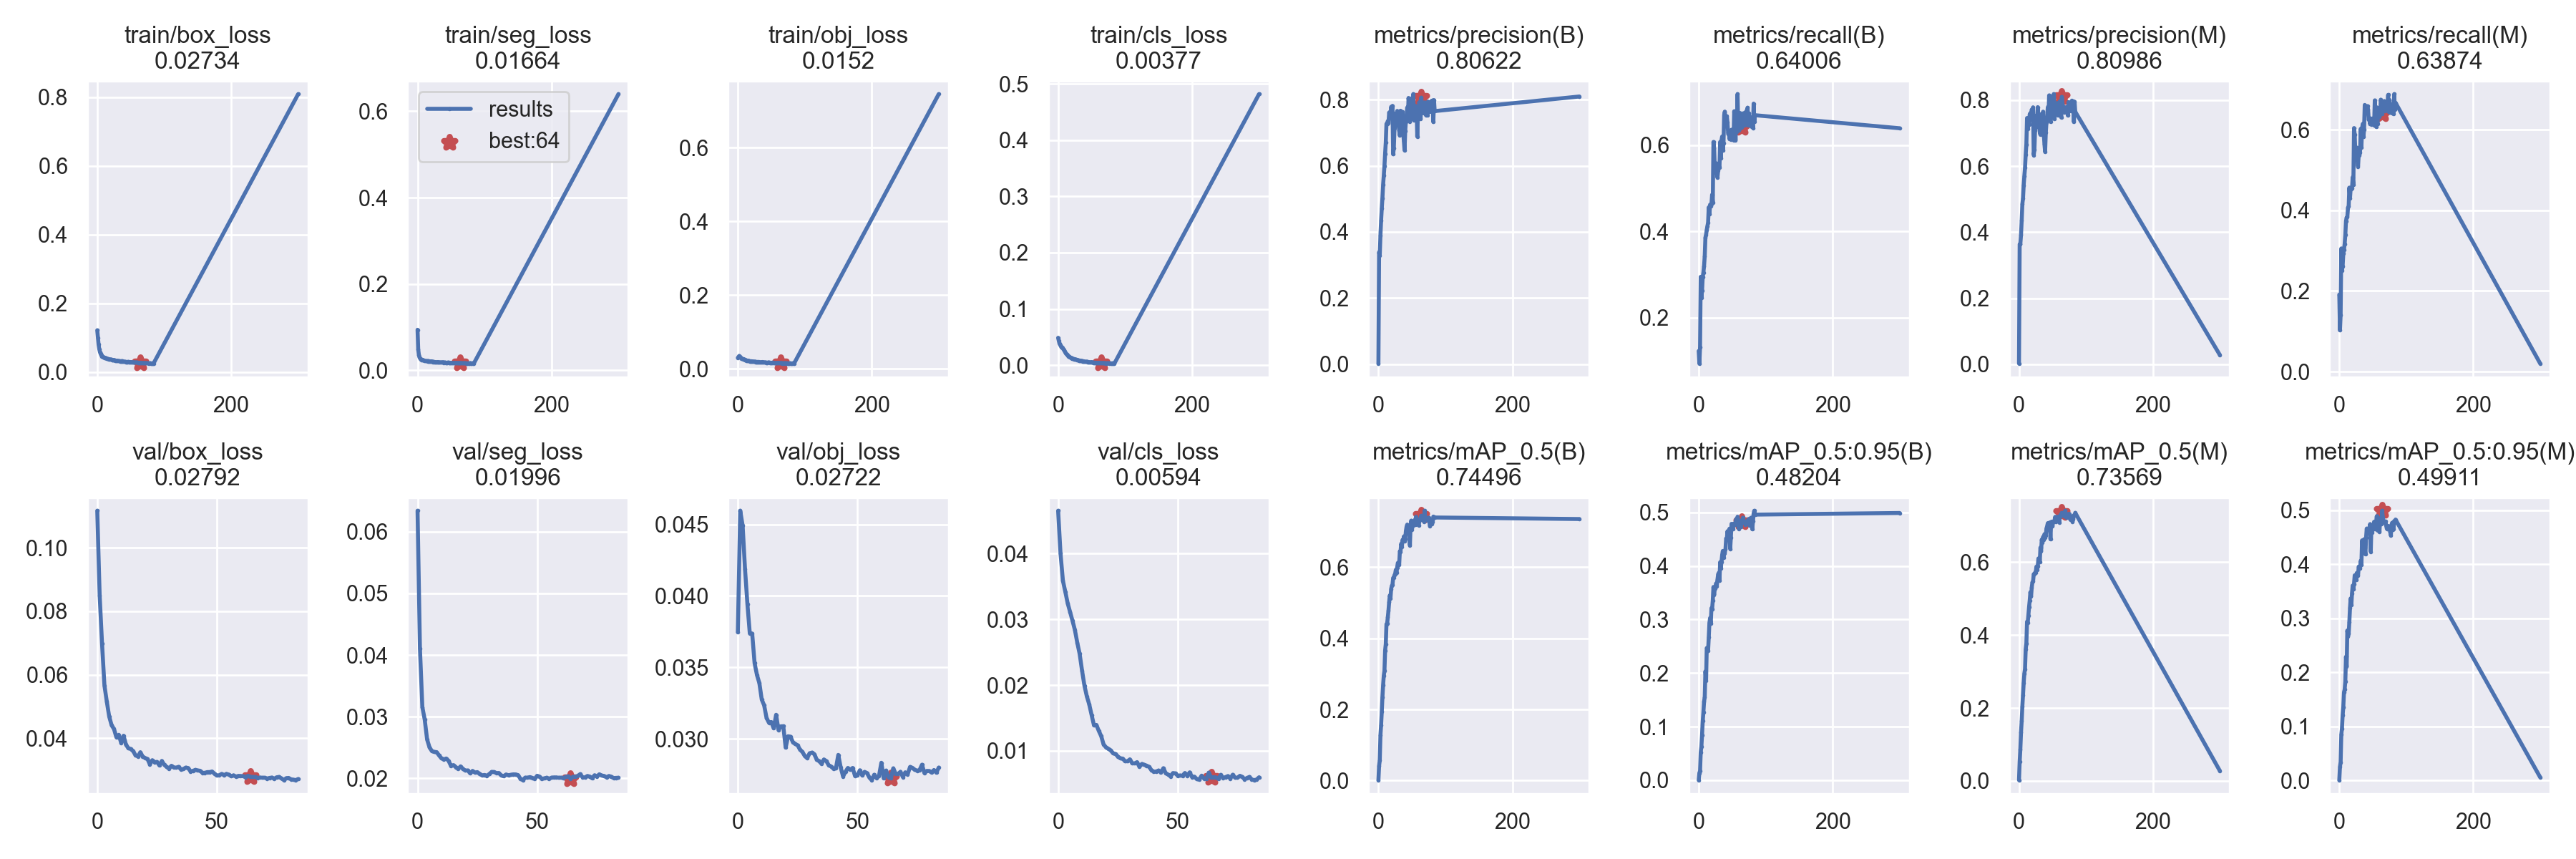

Source data for this figure (header and first rows):
epoch, train/box_loss, train/seg_loss, train/obj_loss, train/cls_loss, metrics/precision(B), metrics/recall(B), metrics/mAP_0.5(B), metrics/mAP_0.5:0.95(B), metrics/precision(M), metrics/recall(M), metrics/mAP_0.5(M), metrics/mAP_0.5:0.95(M), val/box_loss, val/seg_loss, val/obj_loss, val/cls_loss, x/lr0, x/lr1, x/lr2
0, 0.1219, 0.0941, 0.02956, 0.04859, 0.001538, 0.1226, 0.001041, 0.0002304, 0.002289, 0.1909, 0.002033, 0.0007241, 0.1116, 0.06341, 0.03746, 0.04651, 0.06721, 0.0003312, 0.0003312
1, 0.1006, 0.04831, 0.03195, 0.04324, 0.3382, 0.09373, 0.04097, 0.01356, 0.3635, 0.1022, 0.0525, 0.02538, 0.08496, 0.04106, 0.04596, 0.03998, 0.03421, 0.0006623, 0.0006623
2, 0.08013, 0.03595, 0.03454, 0.03829, 0.3291, 0.132, 0.05665, 0.01707, 0.3641, 0.1408, 0.08628, 0.03367, 0.06972, 0.03157, 0.04493, 0.03587, 0.001205, 0.0009913, 0.0009913
3, 0.06755, 0.03026, 0.03246, 0.03596, 0.3893, 0.2945, 0.1267, 0.05194, 0.3917, 0.3052, 0.1331, 0.08475, 0.05661, 0.02951, 0.04188, 0.03419, 0.0009901, 0.0009901, 0.0009901
4, 0.0587, 0.02791, 0.03041, 0.03425, 0.4339, 0.2459, 0.156, 0.06297, 0.4354, 0.2503, 0.1642, 0.09639, 0.05148, 0.02629, 0.03943, 0.03243, 0.0009901, 0.0009901, 0.0009901
5, 0.05351, 0.02638, 0.02806, 0.03247, 0.4714, 0.2624, 0.1937, 0.08465, 0.4854, 0.2617, 0.2045, 0.1207, 0.04681, 0.02503, 0.03738, 0.03112, 0.0009868, 0.0009868, 0.0009868
6, 0.0492, 0.02433, 0.02646, 0.03161, 0.5023, 0.2945, 0.2349, 0.1103, 0.5028, 0.293, 0.2361, 0.1359, 0.04411, 0.02441, 0.03736, 0.02979, 0.0009835, 0.0009835, 0.0009835
7, 0.04673, 0.02473, 0.02645, 0.0303, 0.5428, 0.3048, 0.2683, 0.127, 0.5426, 0.3027, 0.2692, 0.1631, 0.0429, 0.02428, 0.03529, 0.0284, 0.0009802, 0.0009802, 0.0009802
8, 0.04537, 0.02411, 0.02618, 0.02814, 0.5705, 0.3196, 0.2951, 0.1465, 0.5704, 0.3164, 0.2948, 0.1683, 0.04031, 0.02425, 0.03446, 0.02646, 0.0009769, 0.0009769, 0.0009769
9, 0.04423, 0.02333, 0.02446, 0.02702, 0.5996, 0.3428, 0.3084, 0.1553, 0.5949, 0.3383, 0.3072, 0.1832, 0.04109, 0.02371, 0.0339, 0.02474, 0.0009736, 0.0009736, 0.0009736
10, 0.04342, 0.02244, 0.02467, 0.02409, 0.6369, 0.3855, 0.3657, 0.2032, 0.6346, 0.3731, 0.3613, 0.2289, 0.03853, 0.02323, 0.03274, 0.0222, 0.0009703, 0.0009703, 0.0009703
11, 0.04231, 0.022, 0.02333, 0.02212, 0.6713, 0.3922, 0.3841, 0.1863, 0.6659, 0.382, 0.3769, 0.2105, 0.04079, 0.02307, 0.03234, 0.01992, 0.000967, 0.000967, 0.000967
12, 0.04107, 0.02195, 0.023, 0.02033, 0.7271, 0.4032, 0.4399, 0.2466, 0.7459, 0.3828, 0.4369, 0.2774, 0.03799, 0.02321, 0.03146, 0.0183, 0.0009637, 0.0009637, 0.0009637
13, 0.04134, 0.02194, 0.02183, 0.01889, 0.7261, 0.4122, 0.4414, 0.2471, 0.714, 0.4065, 0.4342, 0.2662, 0.03689, 0.02282, 0.03112, 0.01707, 0.0009604, 0.0009604, 0.0009604
14, 0.03948, 0.02147, 0.02225, 0.01829, 0.7351, 0.4201, 0.4589, 0.2412, 0.7385, 0.4097, 0.4545, 0.2715, 0.03663, 0.022, 0.03117, 0.01545, 0.0009571, 0.0009571, 0.0009571
15, 0.03879, 0.02087, 0.02116, 0.01578, 0.7292, 0.4556, 0.4778, 0.2666, 0.7252, 0.456, 0.4764, 0.2933, 0.03595, 0.02214, 0.03073, 0.01387, 0.0009538, 0.0009538, 0.0009538
16, 0.03897, 0.02194, 0.02188, 0.01578, 0.7608, 0.4395, 0.5012, 0.2936, 0.7576, 0.4303, 0.4953, 0.3193, 0.03467, 0.02183, 0.03168, 0.01395, 0.0009505, 0.0009505, 0.0009505
17, 0.03792, 0.02059, 0.02057, 0.01458, 0.7626, 0.4619, 0.5208, 0.3029, 0.7606, 0.4544, 0.5175, 0.3367, 0.03426, 0.02152, 0.03061, 0.01304, 0.0009472, 0.0009472, 0.0009472
18, 0.03758, 0.02064, 0.02028, 0.01364, 0.7561, 0.4585, 0.513, 0.2925, 0.7556, 0.4533, 0.5057, 0.3249, 0.03561, 0.02194, 0.03087, 0.01225, 0.0009439, 0.0009439, 0.0009439
19, 0.03719, 0.02022, 0.02006, 0.01312, 0.7784, 0.4627, 0.5391, 0.3212, 0.771, 0.4543, 0.5307, 0.3463, 0.03425, 0.02151, 0.03088, 0.011, 0.0009406, 0.0009406, 0.0009406
20, 0.03741, 0.02101, 0.02023, 0.01293, 0.7717, 0.4848, 0.5477, 0.3192, 0.7661, 0.4817, 0.545, 0.3607, 0.03378, 0.02126, 0.02938, 0.01054, 0.0009373, 0.0009373, 0.0009373
21, 0.03653, 0.02041, 0.01987, 0.01199, 0.7815, 0.4667, 0.5508, 0.3354, 0.7782, 0.4631, 0.5472, 0.3539, 0.03348, 0.02128, 0.03017, 0.01032, 0.000934, 0.000934, 0.000934
22, 0.03614, 0.02078, 0.0198, 0.01175, 0.635, 0.607, 0.5699, 0.3607, 0.6338, 0.6038, 0.5675, 0.3638, 0.03178, 0.02081, 0.03015, 0.01009, 0.0009307, 0.0009307, 0.0009307
23, 0.03523, 0.01936, 0.01942, 0.01087, 0.6536, 0.5931, 0.5713, 0.3456, 0.6493, 0.588, 0.5683, 0.3795, 0.0331, 0.0212, 0.02977, 0.009627, 0.0009274, 0.0009274, 0.0009274
24, 0.03528, 0.01985, 0.0194, 0.01058, 0.7131, 0.5464, 0.5779, 0.357, 0.7097, 0.5411, 0.5717, 0.3773, 0.03248, 0.02093, 0.02964, 0.009522, 0.0009241, 0.0009241, 0.0009241
25, 0.03439, 0.01928, 0.01897, 0.01065, 0.721, 0.5428, 0.5816, 0.3585, 0.717, 0.5387, 0.5715, 0.3713, 0.03255, 0.021, 0.02954, 0.009147, 0.0009208, 0.0009208, 0.0009208
26, 0.03512, 0.01958, 0.01903, 0.009782, 0.7583, 0.5578, 0.5928, 0.3674, 0.7534, 0.5551, 0.5881, 0.3838, 0.03145, 0.02073, 0.02923, 0.008868, 0.0009175, 0.0009175, 0.0009175
27, 0.0341, 0.01895, 0.01829, 0.009635, 0.7366, 0.5373, 0.5852, 0.3624, 0.7381, 0.5279, 0.5795, 0.3779, 0.03287, 0.02047, 0.02908, 0.008833, 0.0009142, 0.0009142, 0.0009142
28, 0.0336, 0.01905, 0.01848, 0.009432, 0.7661, 0.5244, 0.5999, 0.3743, 0.7788, 0.5086, 0.5883, 0.3789, 0.03165, 0.02055, 0.02879, 0.008432, 0.0009109, 0.0009109, 0.0009109
29, 0.0335, 0.01894, 0.01834, 0.008981, 0.7504, 0.5404, 0.6122, 0.3844, 0.7461, 0.537, 0.6105, 0.3957, 0.03098, 0.02042, 0.02864, 0.008427, 0.0009076, 0.0009076, 0.0009076
30, 0.03377, 0.01946, 0.01836, 0.008971, 0.733, 0.5512, 0.6136, 0.3871, 0.7435, 0.5367, 0.6085, 0.3939, 0.03044, 0.0207, 0.02898, 0.008717, 0.0009043, 0.0009043, 0.0009043
31, 0.03335, 0.01917, 0.01835, 0.008283, 0.707, 0.5471, 0.6078, 0.373, 0.7033, 0.5438, 0.6005, 0.392, 0.03134, 0.02104, 0.02903, 0.008119, 0.000901, 0.000901, 0.000901
32, 0.0327, 0.01907, 0.01814, 0.007896, 0.6914, 0.6071, 0.6446, 0.4069, 0.6952, 0.6017, 0.6405, 0.4064, 0.03084, 0.02102, 0.02892, 0.008097, 0.0008977, 0.0008977, 0.0008977
33, 0.03243, 0.01871, 0.01767, 0.008088, 0.7667, 0.5689, 0.6437, 0.3959, 0.7572, 0.5557, 0.63, 0.3991, 0.03074, 0.02085, 0.02853, 0.00829, 0.0008944, 0.0008944, 0.0008944
34, 0.03202, 0.0187, 0.01759, 0.00795, 0.7204, 0.611, 0.6663, 0.4075, 0.7229, 0.6026, 0.6624, 0.4442, 0.03102, 0.02086, 0.02843, 0.007587, 0.0008911, 0.0008911, 0.0008911
35, 0.03208, 0.01846, 0.01761, 0.007552, 0.7151, 0.6197, 0.6573, 0.4204, 0.7118, 0.614, 0.654, 0.4333, 0.03019, 0.02046, 0.02825, 0.00802, 0.0008878, 0.0008878, 0.0008878
36, 0.03179, 0.01876, 0.01733, 0.007312, 0.7631, 0.5868, 0.6767, 0.428, 0.765, 0.5818, 0.67, 0.4335, 0.03032, 0.02035, 0.02855, 0.007889, 0.0008845, 0.0008845, 0.0008845
37, 0.0326, 0.01879, 0.01813, 0.006927, 0.7019, 0.6038, 0.673, 0.4148, 0.6986, 0.6, 0.6615, 0.4462, 0.03078, 0.02062, 0.02843, 0.007761, 0.0008812, 0.0008812, 0.0008812
38, 0.0317, 0.01904, 0.0172, 0.006992, 0.675, 0.6689, 0.6867, 0.423, 0.6667, 0.6612, 0.677, 0.4311, 0.03063, 0.0205, 0.02815, 0.007581, 0.0008779, 0.0008779, 0.0008779
39, 0.03105, 0.0181, 0.01731, 0.006512, 0.6472, 0.6773, 0.6728, 0.4256, 0.6434, 0.6561, 0.6674, 0.4186, 0.0296, 0.02057, 0.02806, 0.007082, 0.0008746, 0.0008746, 0.0008746
40, 0.03068, 0.01831, 0.01711, 0.006356, 0.7046, 0.6561, 0.6787, 0.4315, 0.7013, 0.6548, 0.6743, 0.4493, 0.02975, 0.02064, 0.0279, 0.006846, 0.0008713, 0.0008713, 0.0008713
41, 0.03059, 0.01832, 0.01674, 0.006107, 0.734, 0.6584, 0.7015, 0.4509, 0.7322, 0.6548, 0.6926, 0.4662, 0.03005, 0.02063, 0.02793, 0.006865, 0.000868, 0.000868, 0.000868
42, 0.03047, 0.01806, 0.01665, 0.006008, 0.7519, 0.6664, 0.7138, 0.451, 0.746, 0.6583, 0.6989, 0.4569, 0.02988, 0.02053, 0.02887, 0.007028, 0.0008647, 0.0008647, 0.0008647
43, 0.02992, 0.01757, 0.01633, 0.006266, 0.7765, 0.6518, 0.72, 0.4648, 0.7785, 0.6491, 0.7074, 0.4611, 0.02977, 0.01994, 0.02799, 0.006704, 0.0008614, 0.0008614, 0.0008614
44, 0.02997, 0.01772, 0.01639, 0.00569, 0.7469, 0.6258, 0.7067, 0.4555, 0.7504, 0.6245, 0.7079, 0.4615, 0.02912, 0.01971, 0.02737, 0.007373, 0.0008581, 0.0008581, 0.0008581
45, 0.02984, 0.01829, 0.01658, 0.005665, 0.8054, 0.6289, 0.701, 0.4584, 0.8145, 0.6291, 0.6998, 0.4629, 0.02914, 0.02011, 0.02769, 0.006607, 0.0008548, 0.0008548, 0.0008548
46, 0.03026, 0.01815, 0.01694, 0.005409, 0.7804, 0.6136, 0.7145, 0.4695, 0.7799, 0.6135, 0.7092, 0.4743, 0.02935, 0.02011, 0.02796, 0.006396, 0.0008515, 0.0008515, 0.0008515
47, 0.02998, 0.01799, 0.01662, 0.005165, 0.7343, 0.6248, 0.6619, 0.4318, 0.7347, 0.625, 0.6631, 0.4235, 0.02936, 0.0202, 0.02783, 0.006128, 0.0008482, 0.0008482, 0.0008482
48, 0.02978, 0.01757, 0.01556, 0.005059, 0.7904, 0.6131, 0.7142, 0.4527, 0.7903, 0.6133, 0.7106, 0.4723, 0.02955, 0.02007, 0.02796, 0.006631, 0.0008449, 0.0008449, 0.0008449
49, 0.02953, 0.01777, 0.01639, 0.00534, 0.7817, 0.6353, 0.7311, 0.4785, 0.7695, 0.6275, 0.7117, 0.4589, 0.02886, 0.01991, 0.0274, 0.006591, 0.0008416, 0.0008416, 0.0008416
50, 0.02911, 0.01752, 0.01547, 0.004786, 0.8048, 0.6203, 0.706, 0.4746, 0.8045, 0.615, 0.6992, 0.467, 0.02828, 0.02041, 0.02743, 0.006237, 0.0008383, 0.0008383, 0.0008383
51, 0.02956, 0.01752, 0.01594, 0.005049, 0.7697, 0.6351, 0.7161, 0.4687, 0.7856, 0.6157, 0.7107, 0.4659, 0.02836, 0.02027, 0.02779, 0.006267, 0.000835, 0.000835, 0.000835
52, 0.02861, 0.01736, 0.01655, 0.005051, 0.8171, 0.6113, 0.719, 0.4784, 0.8184, 0.6107, 0.7121, 0.4787, 0.02879, 0.01991, 0.02743, 0.006224, 0.0008317, 0.0008317, 0.0008317
53, 0.02865, 0.01717, 0.01566, 0.004473, 0.7375, 0.6781, 0.7221, 0.4773, 0.7428, 0.6724, 0.7145, 0.4648, 0.02843, 0.02, 0.02768, 0.006645, 0.0008284, 0.0008284, 0.0008284
54, 0.0292, 0.01755, 0.01593, 0.004435, 0.7434, 0.6556, 0.7325, 0.4787, 0.7646, 0.6442, 0.7246, 0.4662, 0.02879, 0.0201, 0.0276, 0.006236, 0.0008251, 0.0008251, 0.0008251
55, 0.02881, 0.0174, 0.01523, 0.004271, 0.7816, 0.6107, 0.7188, 0.4819, 0.7838, 0.607, 0.7102, 0.478, 0.02857, 0.01993, 0.02729, 0.006738, 0.0008218, 0.0008218, 0.0008218
56, 0.02833, 0.0172, 0.01536, 0.004201, 0.7755, 0.6677, 0.7421, 0.4875, 0.764, 0.655, 0.724, 0.4891, 0.02805, 0.02011, 0.02711, 0.006025, 0.0008185, 0.0008185, 0.0008185
57, 0.02815, 0.01733, 0.01534, 0.004322, 0.772, 0.6301, 0.7221, 0.4816, 0.7912, 0.6138, 0.7166, 0.4628, 0.02834, 0.02014, 0.02748, 0.006078, 0.0008152, 0.0008152, 0.0008152
58, 0.02838, 0.01734, 0.01527, 0.004128, 0.6885, 0.7179, 0.734, 0.4918, 0.7547, 0.6471, 0.7248, 0.4746, 0.02793, 0.02014, 0.02725, 0.005704, 0.0008119, 0.0008119, 0.0008119
59, 0.02833, 0.01739, 0.01579, 0.004145, 0.7569, 0.6437, 0.7315, 0.4741, 0.7571, 0.6445, 0.7189, 0.476, 0.02816, 0.0201, 0.02738, 0.005651, 0.0008086, 0.0008086, 0.0008086
... 26 more rows
